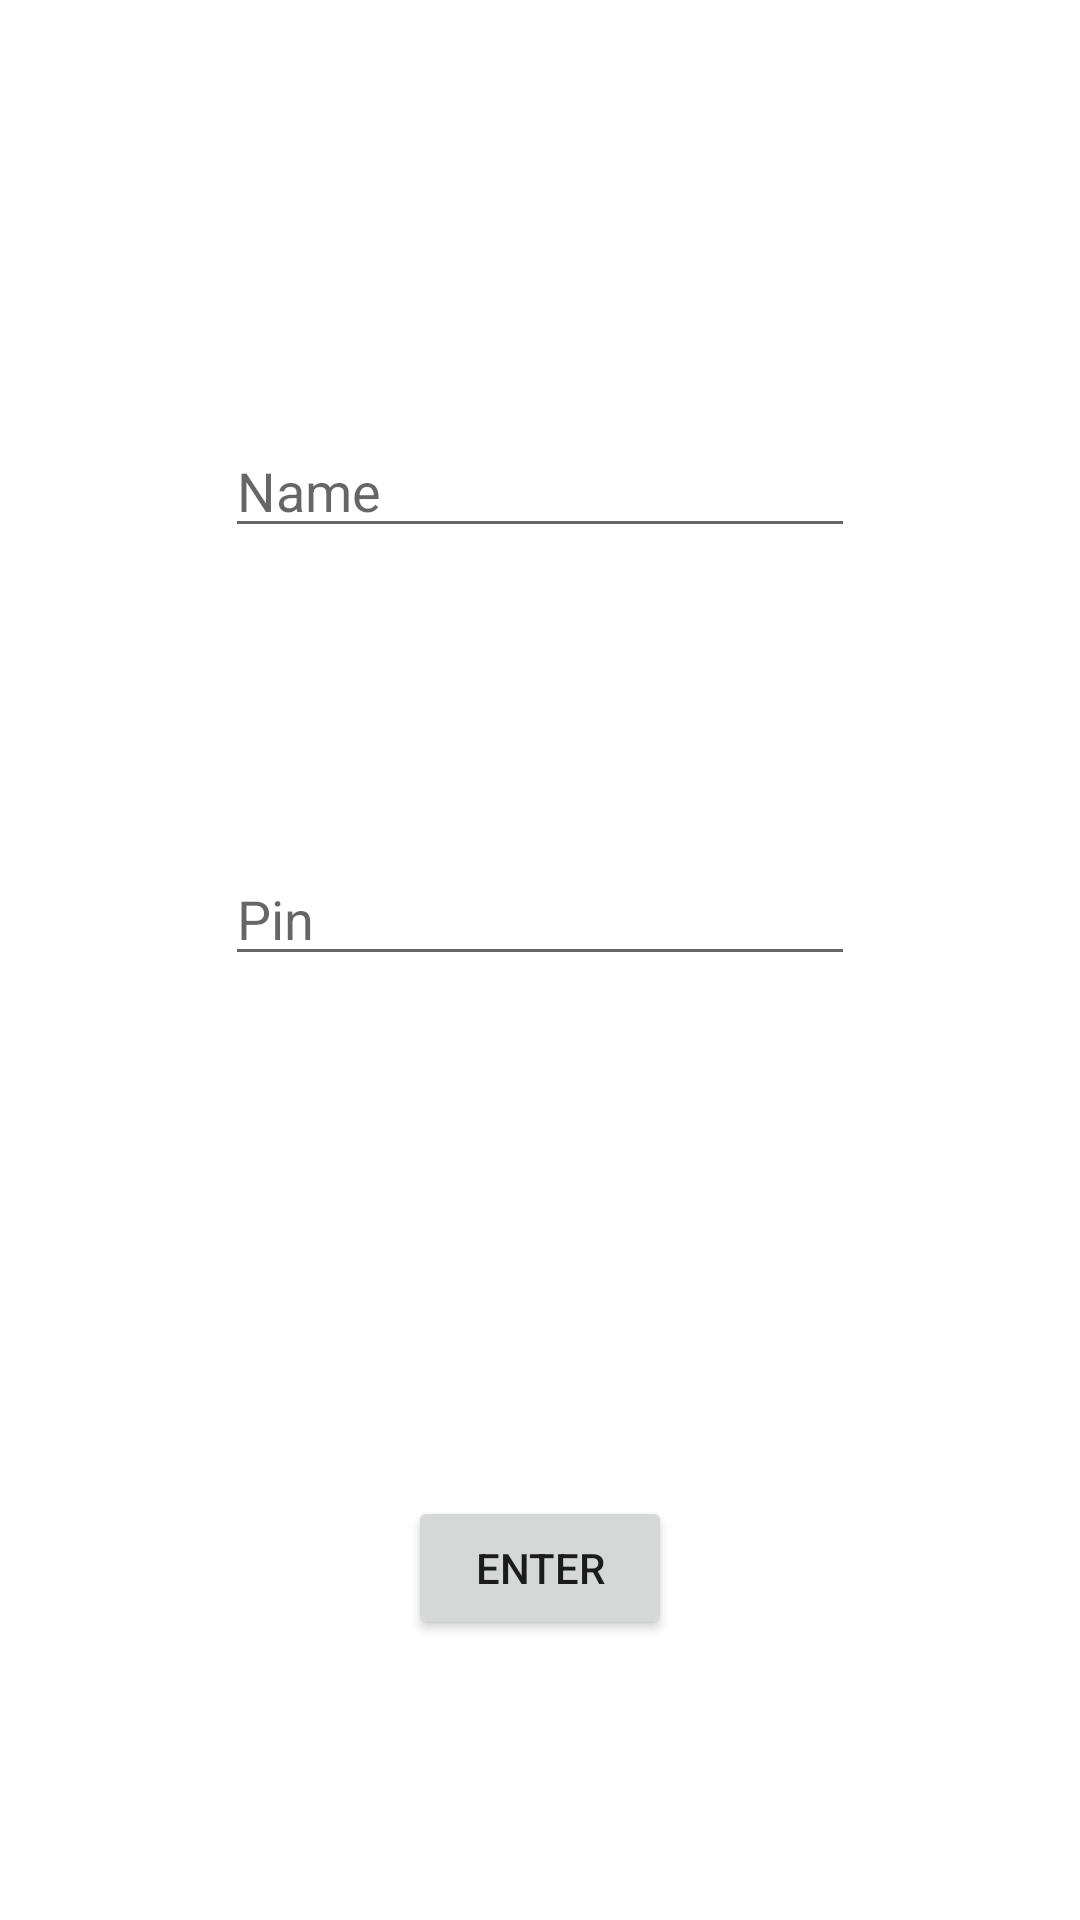

This screen was rendered from an Android layout file. Write that file and the resources it references.
<!-- AndroidManifest.xml: application theme Theme.MyApplication -->
<!-- res/layout/activity_account_creation.xml -->
<?xml version="1.0" encoding="utf-8"?>
<androidx.constraintlayout.widget.ConstraintLayout xmlns:android="http://schemas.android.com/apk/res/android"
    xmlns:app="http://schemas.android.com/apk/res-auto"
    xmlns:tools="http://schemas.android.com/tools"
    android:layout_width="match_parent"
    android:layout_height="match_parent"
    android:id="@+id/layout"
    tools:context=".AccountCreation">

    <EditText
        android:id="@+id/username"
        android:layout_width="wrap_content"
        android:layout_height="wrap_content"
        android:layout_marginStart="60dp"
        android:layout_marginTop="80dp"
        android:layout_marginEnd="60dp"
        android:layout_marginBottom="8dp"
        android:ems="10"
        android:hint="Name"
        android:inputType="textPersonName"
        app:layout_constraintBottom_toTopOf="@+id/password"
        app:layout_constraintEnd_toEndOf="parent"
        app:layout_constraintStart_toStartOf="parent"
        app:layout_constraintTop_toTopOf="parent" />

    <EditText
        android:id="@+id/password"
        android:layout_width="wrap_content"
        android:layout_height="wrap_content"
        android:layout_marginStart="60dp"
        android:layout_marginTop="32dp"
        android:layout_marginEnd="60dp"
        android:layout_marginBottom="32dp"
        android:ems="10"
        android:hint="Pin"
        android:inputType="textPersonName"
        app:layout_constraintBottom_toTopOf="@+id/submit"
        app:layout_constraintEnd_toEndOf="parent"
        app:layout_constraintStart_toStartOf="parent"
        app:layout_constraintTop_toBottomOf="@+id/username" />

    <Button
        android:id="@+id/submit"
        android:layout_width="wrap_content"
        android:layout_height="wrap_content"
        android:layout_marginStart="80dp"
        android:layout_marginTop="80dp"
        android:layout_marginEnd="80dp"
        android:layout_marginBottom="32dp"
        android:text="Enter"
        app:layout_constraintBottom_toBottomOf="parent"
        app:layout_constraintEnd_toEndOf="parent"
        app:layout_constraintStart_toStartOf="parent"
        app:layout_constraintTop_toBottomOf="@+id/password" />
</androidx.constraintlayout.widget.ConstraintLayout>
<!-- resources referenced by this layout -->
<resources>
  <style name="Theme.MyApplication" parent="Theme.MaterialComponents.DayNight.DarkActionBar">
          
          <item name="colorPrimary">@color/teal_200</item>
          <item name="colorPrimaryVariant">@color/teal_200</item>
          <item name="colorOnPrimary">#A51D1D</item>
          
          <item name="colorSecondary">@color/teal_200</item>
          <item name="colorSecondaryVariant">@color/teal_700</item>
          <item name="colorOnSecondary">@color/purple_200</item>
          
          <item name="android:statusBarColor" tools:targetApi="l">?attr/colorPrimaryVariant</item>
          
      </style>
  <color name="teal_200">#4D5353</color>
  <color name="teal_700" />
  <color name="purple_200">#E67411</color>
</resources>
